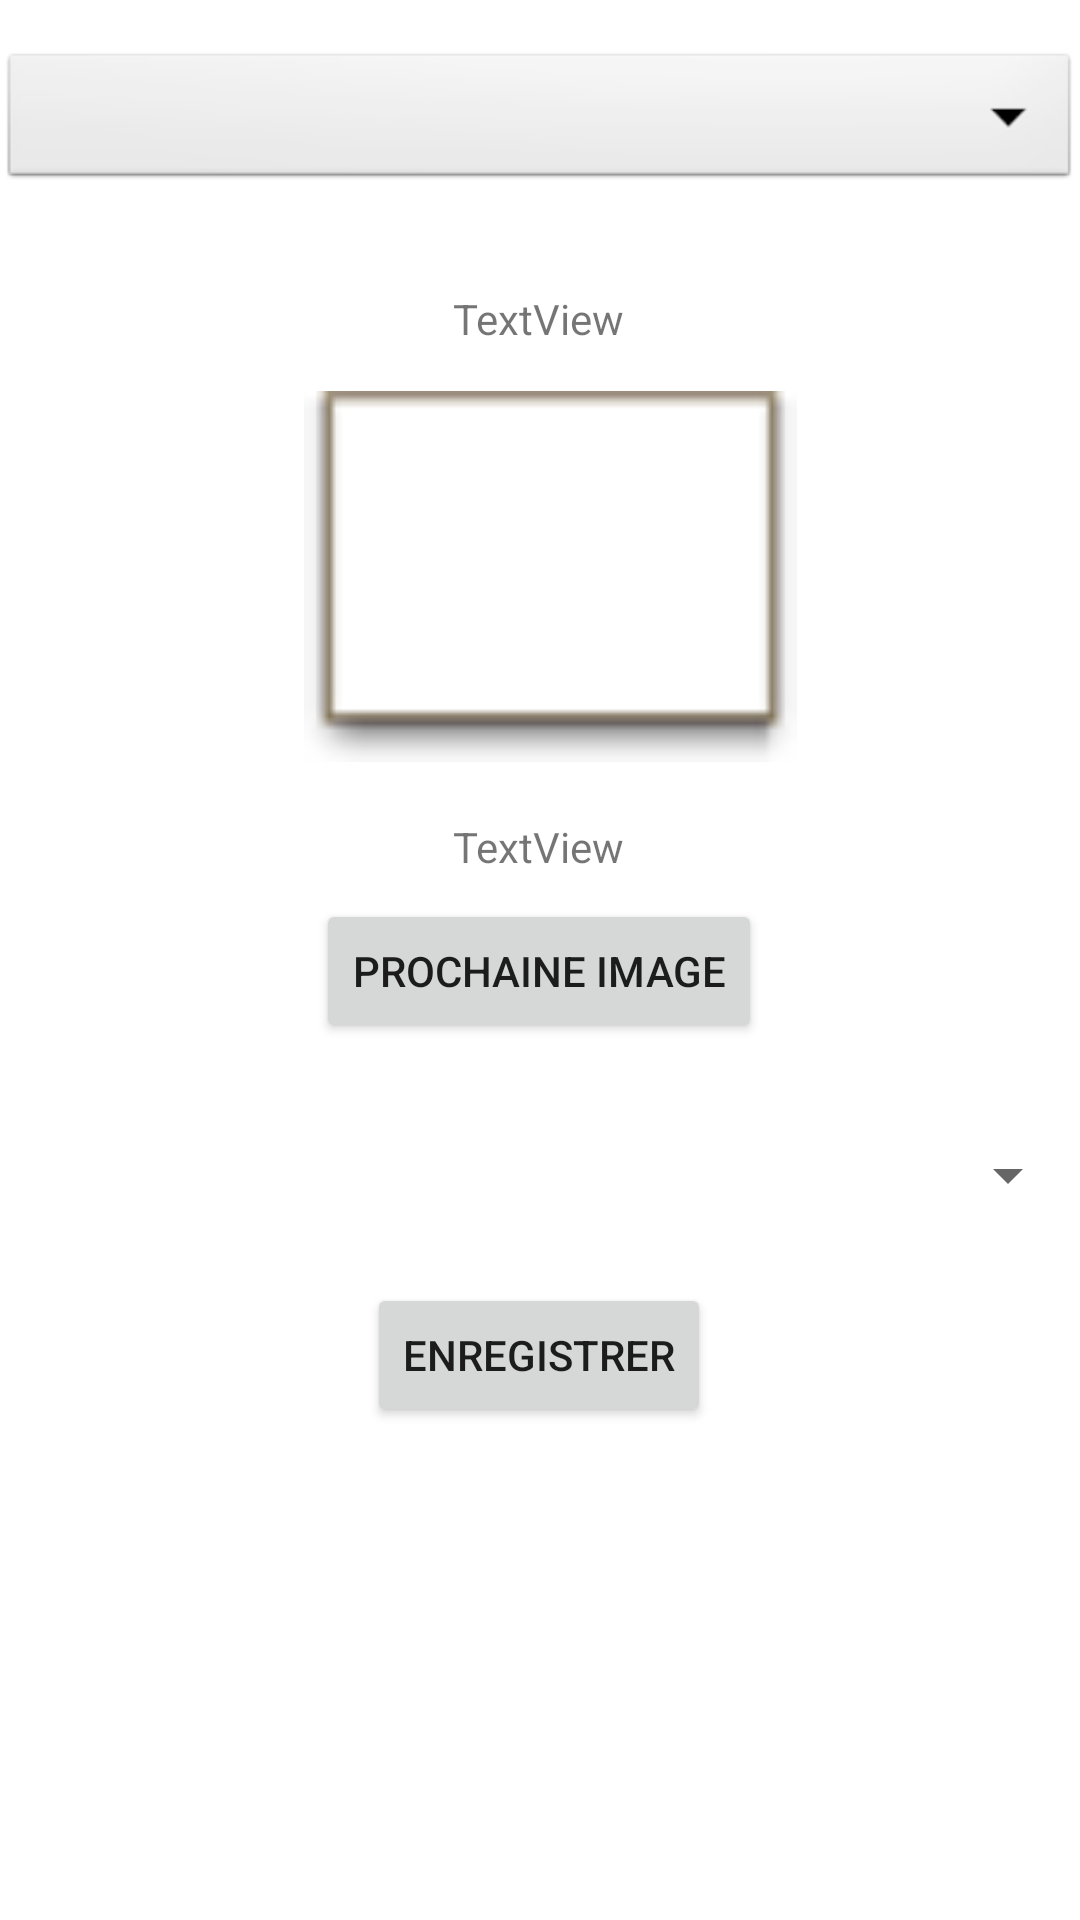

The Android layout XML behind this screen, and the referenced resources:
<!-- AndroidManifest.xml: application theme Theme.Projetg29 -->
<!-- res/layout/activity_voir_demandes_clients.xml -->
<?xml version="1.0" encoding="utf-8"?>
<androidx.constraintlayout.widget.ConstraintLayout xmlns:android="http://schemas.android.com/apk/res/android"
    xmlns:app="http://schemas.android.com/apk/res-auto"
    xmlns:tools="http://schemas.android.com/tools"
    android:layout_width="match_parent"
    android:layout_height="match_parent"
    tools:context=".VoirDemandesClients">


    <Spinner
        android:id="@+id/planets_spinner"
        android:layout_width="match_parent"
        android:layout_height="wrap_content"
        android:layout_marginTop="32dp"
        app:layout_constraintEnd_toEndOf="parent"
        app:layout_constraintHorizontal_bias="0.0"
        app:layout_constraintStart_toStartOf="parent"
        app:layout_constraintTop_toBottomOf="@+id/btn_NextPhoto" />

    <Spinner
        android:id="@+id/dropDown_demandes"
        android:layout_width="match_parent"
        android:layout_height="wrap_content"
        android:layout_marginTop="16dp"
        android:background="@android:drawable/btn_dropdown"
        android:spinnerMode="dropdown"
        app:layout_constraintEnd_toEndOf="parent"
        app:layout_constraintHorizontal_bias="0.0"
        app:layout_constraintStart_toStartOf="parent"
        app:layout_constraintTop_toTopOf="parent" />

    <Button
        android:id="@+id/button7"
        android:layout_width="wrap_content"
        android:layout_height="wrap_content"
        android:layout_marginTop="24dp"
        android:text="Enregistrer"
        app:layout_constraintEnd_toEndOf="parent"
        app:layout_constraintHorizontal_bias="0.498"
        app:layout_constraintStart_toStartOf="parent"
        app:layout_constraintTop_toBottomOf="@+id/planets_spinner"
        tools:ignore="MissingConstraints" />

    <TextView
        android:id="@+id/text_formulaireDemandes"
        android:layout_width="wrap_content"
        android:layout_height="wrap_content"
        android:layout_marginTop="32dp"
        android:text="TextView"
        app:layout_constraintEnd_toEndOf="parent"
        app:layout_constraintHorizontal_bias="0.498"
        app:layout_constraintStart_toStartOf="parent"
        app:layout_constraintTop_toBottomOf="@+id/dropDown_demandes" />

    <ImageView
        android:id="@+id/imageDocument"
        android:layout_width="165dp"
        android:layout_height="145dp"
        android:layout_marginTop="4dp"
        android:visibility="visible"
        app:layout_constraintEnd_toEndOf="parent"
        app:layout_constraintHorizontal_bias="0.52"
        app:layout_constraintStart_toStartOf="parent"
        app:layout_constraintTop_toBottomOf="@+id/text_formulaireDemandes"
        app:srcCompat="@android:drawable/editbox_dropdown_light_frame"
        tools:visibility="visible" />

    <TextView
        android:id="@+id/text_ImageName"
        android:layout_width="wrap_content"
        android:layout_height="wrap_content"
        android:layout_marginTop="8dp"
        android:text="TextView"
        app:layout_constraintEnd_toEndOf="parent"
        app:layout_constraintHorizontal_bias="0.498"
        app:layout_constraintStart_toStartOf="parent"
        app:layout_constraintTop_toBottomOf="@+id/imageDocument" />

    <Button
        android:id="@+id/btn_NextPhoto"
        android:layout_width="wrap_content"
        android:layout_height="wrap_content"
        android:layout_marginTop="8dp"
        android:text="Prochaine image"
        app:layout_constraintEnd_toEndOf="parent"
        app:layout_constraintHorizontal_bias="0.498"
        app:layout_constraintStart_toStartOf="parent"
        app:layout_constraintTop_toBottomOf="@+id/text_ImageName" />

</androidx.constraintlayout.widget.ConstraintLayout>
<!-- resources referenced by this layout -->
<resources>
  <style name="Theme.Projetg29" parent="Theme.MaterialComponents.DayNight.DarkActionBar">
          
          <item name="colorPrimary">@color/purple_500</item>
          <item name="colorPrimaryVariant">@color/purple_700</item>
          <item name="colorOnPrimary">@color/white</item>
          
          <item name="colorSecondary">@color/teal_200</item>
          <item name="colorSecondaryVariant">@color/teal_700</item>
          <item name="colorOnSecondary">@color/black</item>
          
          <item name="android:statusBarColor" tools:targetApi="l">?attr/colorPrimaryVariant</item>
          
      </style>
  <!-- not gathered from this repository: default colours our renderer supplied (Android Studio template values) -->
  <color name="purple_500">#FF6200EE</color>
  <color name="purple_700">#FF3700B3</color>
  <color name="teal_200">#FF03DAC5</color>
  <color name="teal_700">#FF018786</color>
  <color name="black">#FF000000</color>
  <color name="white">#FFFFFFFF</color>
</resources>
